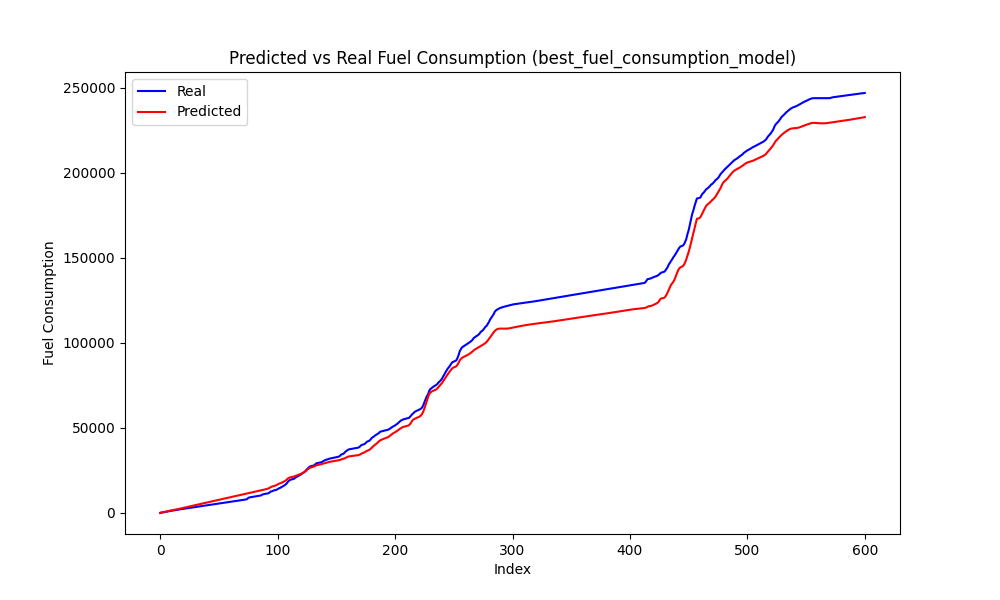

Source data for this figure (header and first rows):
Speed, Actual, Predicted, Predicted_Diff, Actual_Diff
0, 208, 304.4, 168.7, 208
0, 295.9, 451.6, 147.2, 87.89
0, 433.5, 588.7, 137.1, 137.6
0, 577.3, 724.7, 136, 143.7
0, 748.8, 861.4, 136.7, 171.5
0, 883.9, 998.7, 137.3, 135.2
0, 1020, 1136, 137.7, 135.6
0, 1144, 1274, 138.1, 124.1
0, 1300, 1413, 138.6, 156.8
0, 1382, 1552, 139.4, 81.56
0, 1499, 1693, 140.8, 117.1
0, 1610, 1836, 142.7, 110.7
0, 1744, 1981, 144.9, 134.5
0, 1831, 2128, 147.2, 87.19
0, 1949, 2278, 149.5, 118
0, 2058, 2429, 151.4, 108.6
0, 2181, 2582, 153.2, 122.9
0, 2265, 2737, 154.7, 84.49
0, 2373, 2893, 155.9, 107.4
0, 2477, 3050, 157, 104.6
0, 2596, 3208, 157.9, 118.7
0, 2680, 3366, 158.6, 84.25
0, 2787, 3525, 159.2, 106.4
0, 2892, 3685, 159.7, 105.7
0, 3015, 3845, 160, 122.7
0, 3107, 4005, 160.1, 91.86
0, 3207, 4165, 160, 99.94
0, 3314, 4325, 159.9, 107.0
0, 3435, 4485, 159.6, 121
0, 3526, 4644, 159.2, 91.39
0, 3625, 4802, 158.7, 98.38
0, 3731, 4961, 158.2, 106.5
0, 3858, 5118, 157.7, 126.9
0, 3939, 5276, 157.2, 80.83
0, 4035, 5432, 156.7, 95.86
0, 4137, 5589, 156.3, 102.4
0, 4252, 5744, 155.9, 115.3
0, 4331, 5900, 155.5, 78.86
0, 4432, 6055, 155.2, 101
0, 4540, 6210, 154.9, 107.4
0, 4661, 6365, 154.6, 121.7
0, 4743, 6519, 154.5, 81.97
0, 4845, 6674, 154.3, 101.5
0, 4945, 6828, 154.3, 100.6
0, 5062, 6982, 154.3, 116.1
0, 5151, 7136, 154.4, 89.53
0, 5256, 7291, 154.6, 105.4
0, 5362, 7446, 154.8, 105.8
0, 5481, 7601, 155.1, 118.9
0, 5570, 7756, 155.4, 88.63
0, 5666, 7912, 155.6, 96.37
0, 5772, 8068, 155.9, 105.9
0, 5907, 8224, 156, 135.2
0, 5981, 8380, 155.9, 73.88
0, 6083, 8535, 155.7, 101.5
0, 6186, 8691, 155.3, 103
0, 6306, 8845, 154.7, 119.9
0, 6396, 8999, 153.9, 90.34
0, 6500, 9152, 153, 104.4
0, 6603, 9304, 151.9, 102.9
... 529 more rows
